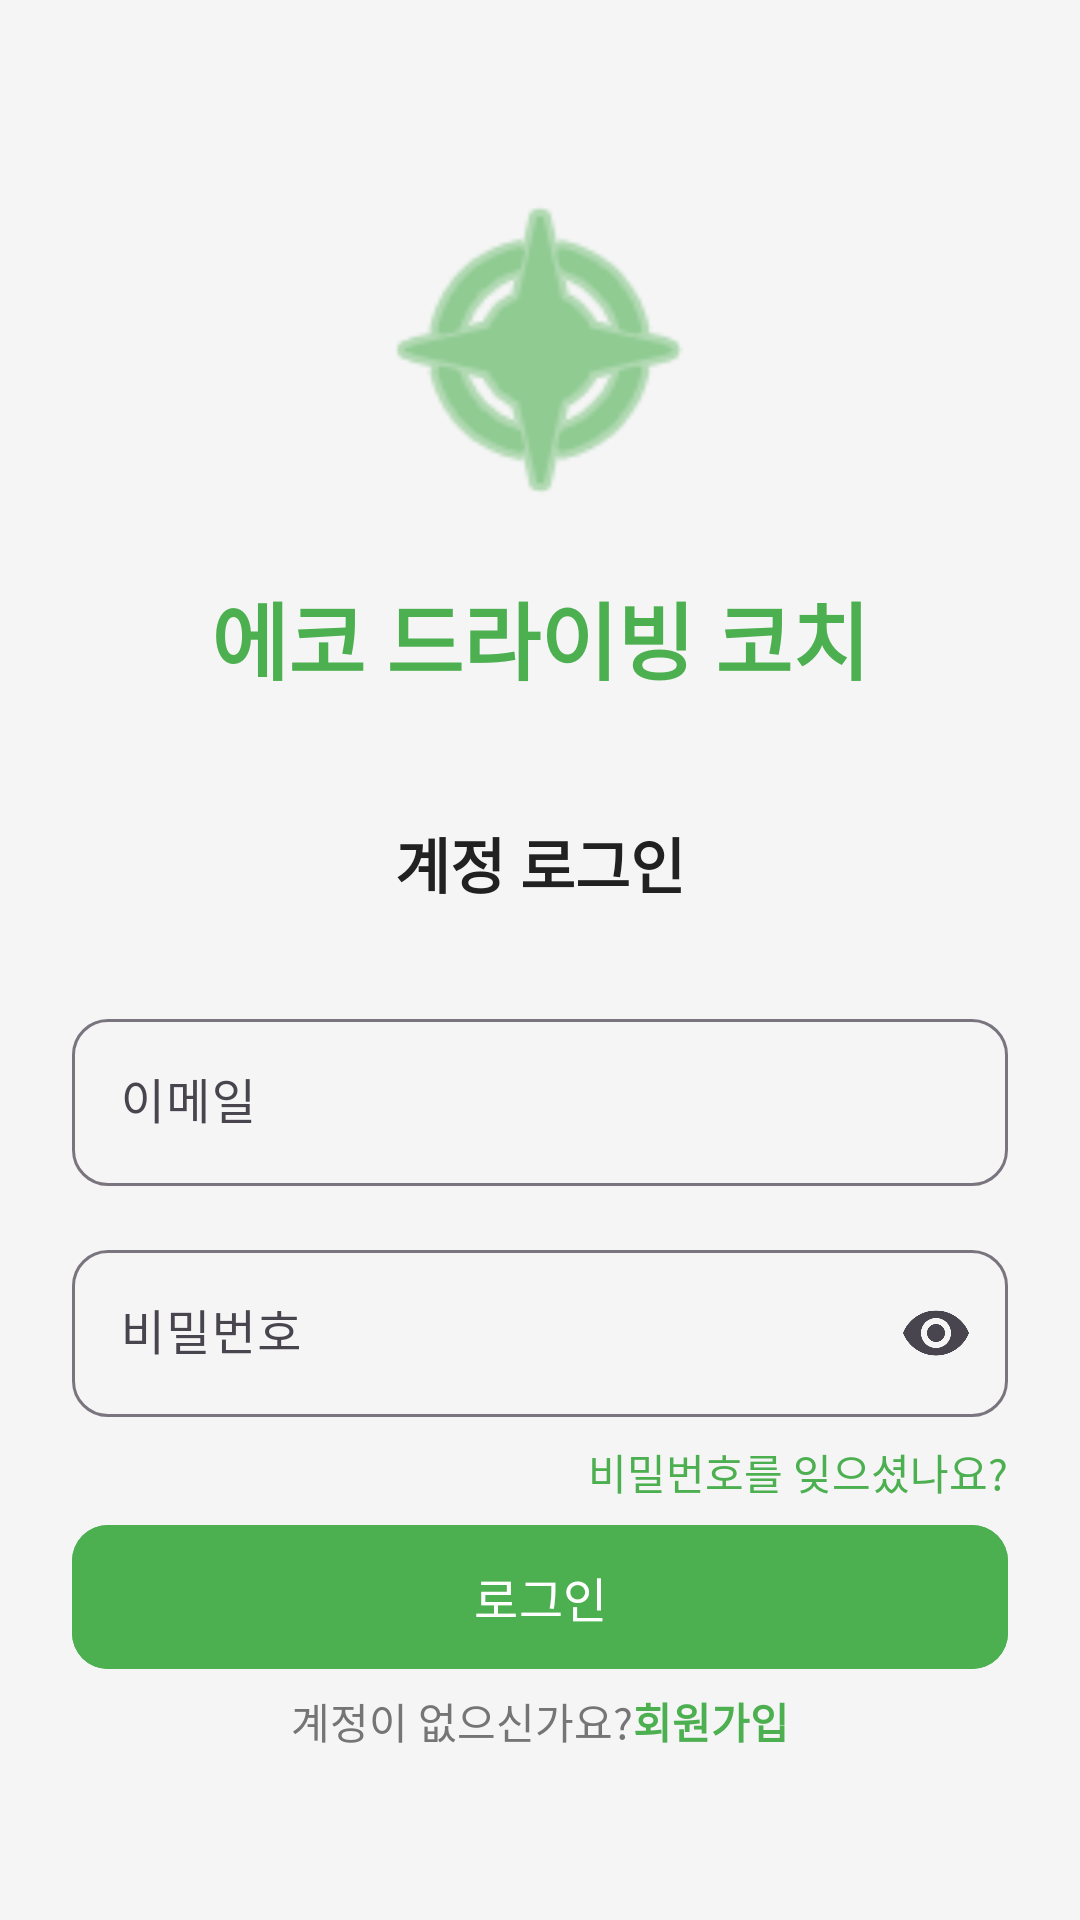

Write the Android layout XML for this screen, with the resource values it uses.
<!-- AndroidManifest.xml: application theme Theme.EDA -->
<!-- res/layout/activity_login.xml -->
<?xml version="1.0" encoding="utf-8"?>
<androidx.constraintlayout.widget.ConstraintLayout xmlns:android="http://schemas.android.com/apk/res/android"
    xmlns:app="http://schemas.android.com/apk/res-auto"
    xmlns:tools="http://schemas.android.com/tools"
    android:layout_width="match_parent"
    android:layout_height="match_parent"
    android:background="@color/background"
    android:padding="24dp"
    tools:context=".LoginActivity">

    <ImageView
        android:id="@+id/appLogo"
        android:layout_width="120dp"
        android:layout_height="120dp"
        android:layout_marginTop="32dp"
        android:contentDescription="@string/app_name"
        android:src="@android:drawable/ic_menu_compass"
        android:tint="@color/primary"
        app:layout_constraintEnd_toEndOf="parent"
        app:layout_constraintStart_toStartOf="parent"
        app:layout_constraintTop_toTopOf="parent" />

    <TextView
        android:id="@+id/appTitle"
        android:layout_width="wrap_content"
        android:layout_height="wrap_content"
        android:layout_marginTop="16dp"
        android:text="@string/app_name"
        android:textColor="@color/primary"
        android:textSize="28sp"
        android:textStyle="bold"
        app:layout_constraintEnd_toEndOf="parent"
        app:layout_constraintStart_toStartOf="parent"
        app:layout_constraintTop_toBottomOf="@+id/appLogo" />

    <TextView
        android:id="@+id/loginTitle"
        android:layout_width="wrap_content"
        android:layout_height="wrap_content"
        android:layout_marginTop="40dp"
        android:text="@string/login_title"
        android:textColor="@color/text_primary"
        android:textSize="20sp"
        android:textStyle="bold"
        app:layout_constraintEnd_toEndOf="parent"
        app:layout_constraintStart_toStartOf="parent"
        app:layout_constraintTop_toBottomOf="@+id/appTitle" />

    <com.google.android.material.textfield.TextInputLayout
        android:id="@+id/emailInputLayout"
        style="@style/Widget.Material3.TextInputLayout.OutlinedBox"
        android:layout_width="match_parent"
        android:layout_height="wrap_content"
        android:layout_marginTop="32dp"
        android:hint="@string/email"
        app:boxCornerRadiusBottomEnd="12dp"
        app:boxCornerRadiusBottomStart="12dp"
        app:boxCornerRadiusTopEnd="12dp"
        app:boxCornerRadiusTopStart="12dp"
        app:layout_constraintEnd_toEndOf="parent"
        app:layout_constraintStart_toStartOf="parent"
        app:layout_constraintTop_toBottomOf="@+id/loginTitle">

        <com.google.android.material.textfield.TextInputEditText
            android:id="@+id/emailInput"
            android:layout_width="match_parent"
            android:layout_height="wrap_content"
            android:inputType="textEmailAddress" />
    </com.google.android.material.textfield.TextInputLayout>

    <com.google.android.material.textfield.TextInputLayout
        android:id="@+id/passwordInputLayout"
        style="@style/Widget.Material3.TextInputLayout.OutlinedBox"
        android:layout_width="match_parent"
        android:layout_height="wrap_content"
        android:layout_marginTop="16dp"
        android:hint="@string/password"
        app:boxCornerRadiusBottomEnd="12dp"
        app:boxCornerRadiusBottomStart="12dp"
        app:boxCornerRadiusTopEnd="12dp"
        app:boxCornerRadiusTopStart="12dp"
        app:endIconMode="password_toggle"
        app:layout_constraintEnd_toEndOf="parent"
        app:layout_constraintStart_toStartOf="parent"
        app:layout_constraintTop_toBottomOf="@+id/emailInputLayout">

        <com.google.android.material.textfield.TextInputEditText
            android:id="@+id/passwordInput"
            android:layout_width="match_parent"
            android:layout_height="wrap_content"
            android:inputType="textPassword" />
    </com.google.android.material.textfield.TextInputLayout>

    <TextView
        android:id="@+id/forgotPasswordText"
        android:layout_width="wrap_content"
        android:layout_height="wrap_content"
        android:layout_marginTop="8dp"
        android:text="@string/forgot_password"
        android:textColor="@color/primary"
        app:layout_constraintEnd_toEndOf="parent"
        app:layout_constraintTop_toBottomOf="@+id/passwordInputLayout" />

    <com.google.android.material.button.MaterialButton
        android:id="@+id/loginButton"
        android:layout_width="match_parent"
        android:layout_height="56dp"
        android:layout_marginTop="32dp"
        android:backgroundTint="@color/primary"
        android:text="@string/login"
        android:textColor="@color/white"
        android:textSize="16sp"
        app:cornerRadius="12dp"
        app:layout_constraintEnd_toEndOf="parent"
        app:layout_constraintStart_toStartOf="parent"
        app:layout_constraintTop_toBottomOf="@+id/passwordInputLayout" />

    <LinearLayout
        android:layout_width="wrap_content"
        android:layout_height="wrap_content"
        android:layout_marginBottom="32dp"
        android:orientation="horizontal"
        app:layout_constraintBottom_toBottomOf="parent"
        app:layout_constraintEnd_toEndOf="parent"
        app:layout_constraintStart_toStartOf="parent">

        <TextView
            android:layout_width="wrap_content"
            android:layout_height="wrap_content"
            android:text="@string/no_account"
            android:textColor="@color/text_secondary" />

        <TextView
            android:id="@+id/registerLink"
            android:layout_width="wrap_content"
            android:layout_height="wrap_content"
            android:text="@string/register"
            android:textColor="@color/primary"
            android:textStyle="bold" />
    </LinearLayout>

</androidx.constraintlayout.widget.ConstraintLayout>
<!-- resources referenced by this layout -->
<resources>
  <color name="background">#F5F5F5</color>
  <color name="primary">#4CAF50</color>
  <color name="text_primary">#212121</color>
  <color name="text_secondary">#757575</color>
  <color name="white">#FFFFFFFF</color>
  <string name="app_name">에코 드라이빙 코치</string>
  <string name="email">이메일</string>
  <string name="forgot_password">비밀번호를 잊으셨나요?</string>
  <string name="login">로그인</string>
  <string name="login_title">계정 로그인</string>
  <string name="no_account">계정이 없으신가요?</string>
  <string name="password">비밀번호</string>
  <string name="register">회원가입</string>
  <style name="Theme.EDA" parent="Theme.Material3.DayNight.NoActionBar">
          
          <item name="colorPrimary">@color/primary</item>
          <item name="colorPrimaryDark">@color/primary_dark</item>
          <item name="colorPrimaryContainer">@color/primary_light</item>
          <item name="colorOnPrimary">@color/white</item>
          
          
          <item name="colorSecondary">@color/accent</item>
          <item name="colorSecondaryContainer">@color/accent_light</item>
          <item name="colorOnSecondary">@color/black</item>
          
          
          <item name="android:colorBackground">@color/background</item>
          <item name="colorSurface">@color/white</item>
          
          
          <item name="android:textColorPrimary">@color/text_primary</item>
          <item name="android:textColorSecondary">@color/text_secondary</item>
          
          
          <item name="android:statusBarColor">@color/primary_dark</item>
          
          
          <item name="shapeAppearanceSmallComponent">@style/ShapeAppearance.EDA.SmallComponent</item>
          <item name="shapeAppearanceMediumComponent">@style/ShapeAppearance.EDA.MediumComponent</item>
          <item name="shapeAppearanceLargeComponent">@style/ShapeAppearance.EDA.LargeComponent</item>
      </style>
  <color name="primary_dark">#388E3C</color>
  <color name="primary_light">#C8E6C9</color>
  <color name="accent">#8BC34A</color>
  <color name="accent_light">#DCEDC8</color>
  <color name="black">#FF000000</color>
  <style name="ShapeAppearance.EDA.SmallComponent" parent="ShapeAppearance.Material3.SmallComponent">
          <item name="cornerFamily">rounded</item>
          <item name="cornerSize">12dp</item>
      </style>
  <style name="ShapeAppearance.EDA.MediumComponent" parent="ShapeAppearance.Material3.MediumComponent">
          <item name="cornerFamily">rounded</item>
          <item name="cornerSize">16dp</item>
      </style>
  <style name="ShapeAppearance.EDA.LargeComponent" parent="ShapeAppearance.Material3.LargeComponent">
          <item name="cornerFamily">rounded</item>
          <item name="cornerSize">20dp</item>
      </style>
</resources>
